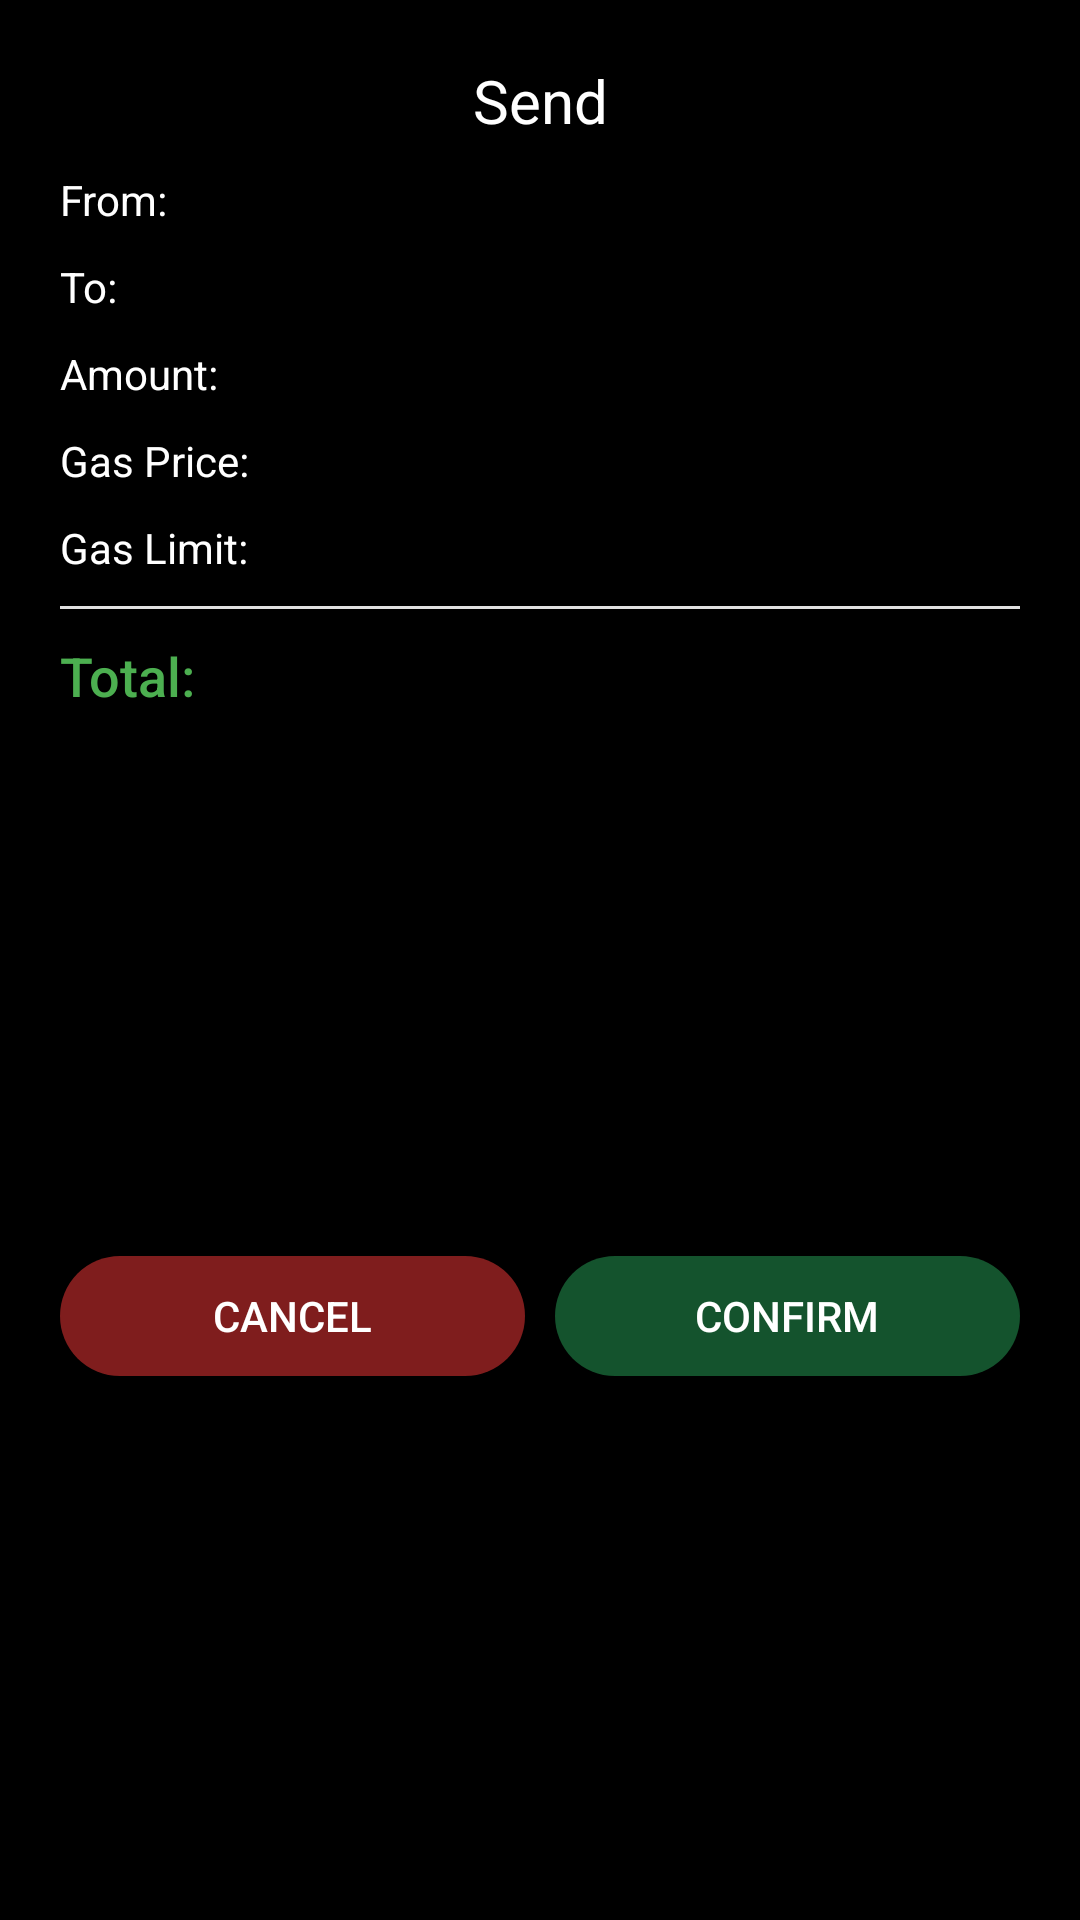

Write the Android layout XML for this screen, with the resource values it uses.
<!-- AndroidManifest.xml: application theme Theme.BrokerFi -->
<!-- res/layout/dialog_confirm_transaction.xml -->
<?xml version="1.0" encoding="utf-8"?>
<androidx.constraintlayout.widget.ConstraintLayout xmlns:android="http://schemas.android.com/apk/res/android"
    xmlns:app="http://schemas.android.com/apk/res-auto"
    android:layout_width="match_parent"
    android:layout_height="wrap_content"
    android:padding="@dimen/dialog_padding"
    android:background="#000000">

    
    <TextView
        android:id="@+id/tv_type"
        android:layout_width="wrap_content"
        android:layout_height="wrap_content"
        android:text="@string/dialog_confirm_transaction_send"
        android:textSize="@dimen/text_size_large"
        android:textColor="#FFFFFF"
        android:layout_marginBottom="@dimen/spacing_medium"
        app:layout_constraintTop_toTopOf="parent"
        app:layout_constraintStart_toStartOf="parent"
        app:layout_constraintEnd_toEndOf="parent" />

    
    <TextView
        android:id="@+id/tv_from"
        android:layout_width="match_parent"
        android:layout_height="wrap_content"
        android:text="@string/dialog_confirm_transaction_dialog_from"
        android:textSize="@dimen/text_size_normal"
        android:textColor="#FFFFFF"
        android:layout_marginTop="@dimen/spacing_small"
        app:layout_constraintTop_toBottomOf="@id/tv_type"
        app:layout_constraintStart_toStartOf="parent"
        app:layout_constraintEnd_toEndOf="parent" />

    
    <TextView
        android:id="@+id/tv_to"
        android:layout_width="match_parent"
        android:layout_height="wrap_content"
        android:text="@string/dialog_confirm_transaction_dialog_to"
        android:textSize="@dimen/text_size_normal"
        android:textColor="#FFFFFF"
        android:layout_marginTop="@dimen/spacing_small"
        app:layout_constraintTop_toBottomOf="@id/tv_from"
        app:layout_constraintStart_toStartOf="parent"
        app:layout_constraintEnd_toEndOf="parent" />

    
    <TextView
        android:id="@+id/tv_amount"
        android:layout_width="match_parent"
        android:layout_height="wrap_content"
        android:text="@string/dialog_confirm_transaction_amount"
        android:textSize="@dimen/text_size_normal"
        android:textColor="#FFFFFF"
        android:layout_marginTop="@dimen/spacing_small"
        app:layout_constraintTop_toBottomOf="@id/tv_to"
        app:layout_constraintStart_toStartOf="parent"
        app:layout_constraintEnd_toEndOf="parent" />

    
    <TextView
        android:id="@+id/tv_fee"
        android:layout_width="match_parent"
        android:layout_height="wrap_content"
        android:text="@string/dialog_confirm_transaction_gas_price"
        android:textSize="@dimen/text_size_normal"
        android:textColor="#FFFFFF"
        android:layout_marginTop="@dimen/spacing_small"
        app:layout_constraintTop_toBottomOf="@id/tv_amount"
        app:layout_constraintStart_toStartOf="parent"
        app:layout_constraintEnd_toEndOf="parent" />

    
    <TextView
        android:id="@+id/tv_gas_limit"
        android:layout_width="match_parent"
        android:layout_height="wrap_content"
        android:text="Gas Limit:"
        android:textSize="@dimen/text_size_normal"
        android:textColor="#FFFFFF"
        android:layout_marginTop="@dimen/spacing_small"
        app:layout_constraintTop_toBottomOf="@id/tv_fee"
        app:layout_constraintStart_toStartOf="parent"
        app:layout_constraintEnd_toEndOf="parent" />

    
    <View
        android:id="@+id/divider"
        android:layout_width="match_parent"
        android:layout_height="@dimen/divider_height"
        android:background="#E0E0E0"
        android:layout_marginTop="@dimen/spacing_small"
        app:layout_constraintTop_toBottomOf="@id/tv_gas_limit"
        app:layout_constraintStart_toStartOf="parent"
        app:layout_constraintEnd_toEndOf="parent" />

    
    <TextView
        android:id="@+id/tv_total"
        android:layout_width="match_parent"
        android:layout_height="wrap_content"
        android:text="@string/dialog_confirm_transaction_dialog_total"
        android:textSize="@dimen/text_size_medium"
        android:textColor="#4CAF50"
        android:fontFamily="sans-serif-medium"
        android:layout_marginTop="@dimen/spacing_small"
        app:layout_constraintTop_toBottomOf="@id/divider"
        app:layout_constraintStart_toStartOf="parent"
        app:layout_constraintEnd_toEndOf="parent" />

    
    <LinearLayout
        android:id="@+id/hash_row"
        android:layout_width="match_parent"
        android:layout_height="wrap_content"
        android:orientation="horizontal"
        android:gravity="center_vertical"
        android:visibility="gone"
        android:layout_marginTop="@dimen/spacing_small"
        app:layout_constraintTop_toBottomOf="@id/tv_total"
        app:layout_constraintStart_toStartOf="parent"
        app:layout_constraintEnd_toEndOf="parent">

        <TextView
            android:id="@+id/tv_hash"
            android:layout_width="0dp"
            android:layout_height="wrap_content"
            android:layout_weight="1"
            android:text="Hash:"
            android:textSize="@dimen/text_size_normal"
            android:textColor="#FFFFFF"
            android:singleLine="true"
            android:ellipsize="middle" />

        <Button
            android:id="@+id/btn_copy_hash"
            android:layout_width="wrap_content"
            android:layout_height="40dp"
            android:text="Copy"
            android:textSize="@dimen/text_size_normal"
            android:textColor="#FFFFFF"
            android:background="@drawable/green_round_button"
            android:layout_marginStart="@dimen/spacing_small" />
    </LinearLayout>

    
    <androidx.constraintlayout.widget.ConstraintLayout
        android:id="@+id/button_container"
        android:layout_width="match_parent"
        android:layout_height="wrap_content"
        android:layout_marginTop="@dimen/spacing_medium"
        app:layout_constraintTop_toBottomOf="@id/hash_row"
        app:layout_constraintStart_toStartOf="parent"
        app:layout_constraintEnd_toEndOf="parent"
        app:layout_constraintBottom_toBottomOf="parent">

        
        <Button
            android:id="@+id/btn_cancel"
            android:layout_width="0dp"
            android:layout_height="40dp"
            android:text="@string/dialog_confirm_transaction_cancel"
            android:textSize="@dimen/text_size_normal"
            android:textColor="#FFFFFF"
            android:background="@drawable/red_round_button"
            android:layout_marginEnd="@dimen/spacing_small"
            app:layout_constraintStart_toStartOf="parent"
            app:layout_constraintTop_toTopOf="parent"
            app:layout_constraintBottom_toBottomOf="parent"
            app:layout_constraintEnd_toStartOf="@id/btn_confirm" />

        
        <Button
            android:id="@+id/btn_confirm"
            android:layout_width="0dp"
            android:layout_height="40dp"
            android:text="@string/dialog_confirm_transaction_confirm"
            android:textSize="@dimen/text_size_normal"
            android:textColor="#FFFFFF"
            android:background="@drawable/green_round_button"
            app:layout_constraintEnd_toEndOf="parent"
            app:layout_constraintTop_toTopOf="parent"
            app:layout_constraintBottom_toBottomOf="parent"
            app:layout_constraintStart_toEndOf="@id/btn_cancel" />

    </androidx.constraintlayout.widget.ConstraintLayout>

</androidx.constraintlayout.widget.ConstraintLayout>
<!-- resources referenced by this layout -->
<resources>
  <dimen name="dialog_padding">20dp</dimen>
  <dimen name="divider_height">1dp</dimen>
  <dimen name="spacing_medium">20dp</dimen>
  <dimen name="spacing_small">10dp</dimen>
  <dimen name="text_size_large">24sp</dimen>
  <dimen name="text_size_medium">18sp</dimen>
  <dimen name="text_size_normal">16sp</dimen>
  <!-- drawable green_round_button (drawable) -->
  <?xml version="1.0" encoding="utf-8"?>
  <shape xmlns:android="http://schemas.android.com/apk/res/android"
      android:shape="rectangle">
      <solid android:color="#14532D"/>
      <corners android:radius="20dp"/>
  </shape>
  <!-- drawable red_round_button (drawable) -->
  <?xml version="1.0" encoding="utf-8"?>
  <shape xmlns:android="http://schemas.android.com/apk/res/android"
      android:shape="rectangle">
      <solid android:color="#7F1D1D"/>
      <corners android:radius="20dp"/>
  </shape>
  <string name="dialog_confirm_transaction_amount">Amount:</string>
  <string name="dialog_confirm_transaction_cancel">Cancel</string>
  <string name="dialog_confirm_transaction_confirm">Confirm</string>
  <string name="dialog_confirm_transaction_dialog_from">From:</string>
  <string name="dialog_confirm_transaction_dialog_to">To:</string>
  <string name="dialog_confirm_transaction_dialog_total">Total:</string>
  <string name="dialog_confirm_transaction_gas_price">Gas Price:</string>
  <string name="dialog_confirm_transaction_send">Send</string>
  <style name="Theme.BrokerFi" parent="Base.Theme.BrokerFi" />
  <style name="Base.Theme.BrokerFi" parent="Theme.AppCompat.DayNight.NoActionBar">
          <item name="android:windowTranslucentStatus">true</item>
          <item name="android:windowTranslucentNavigation">false</item>
          <item name="android:statusBarColor">@android:color/transparent</item>
          <item name="android:windowBackground">@android:color/white</item>
          
          
  
      </style>
</resources>
